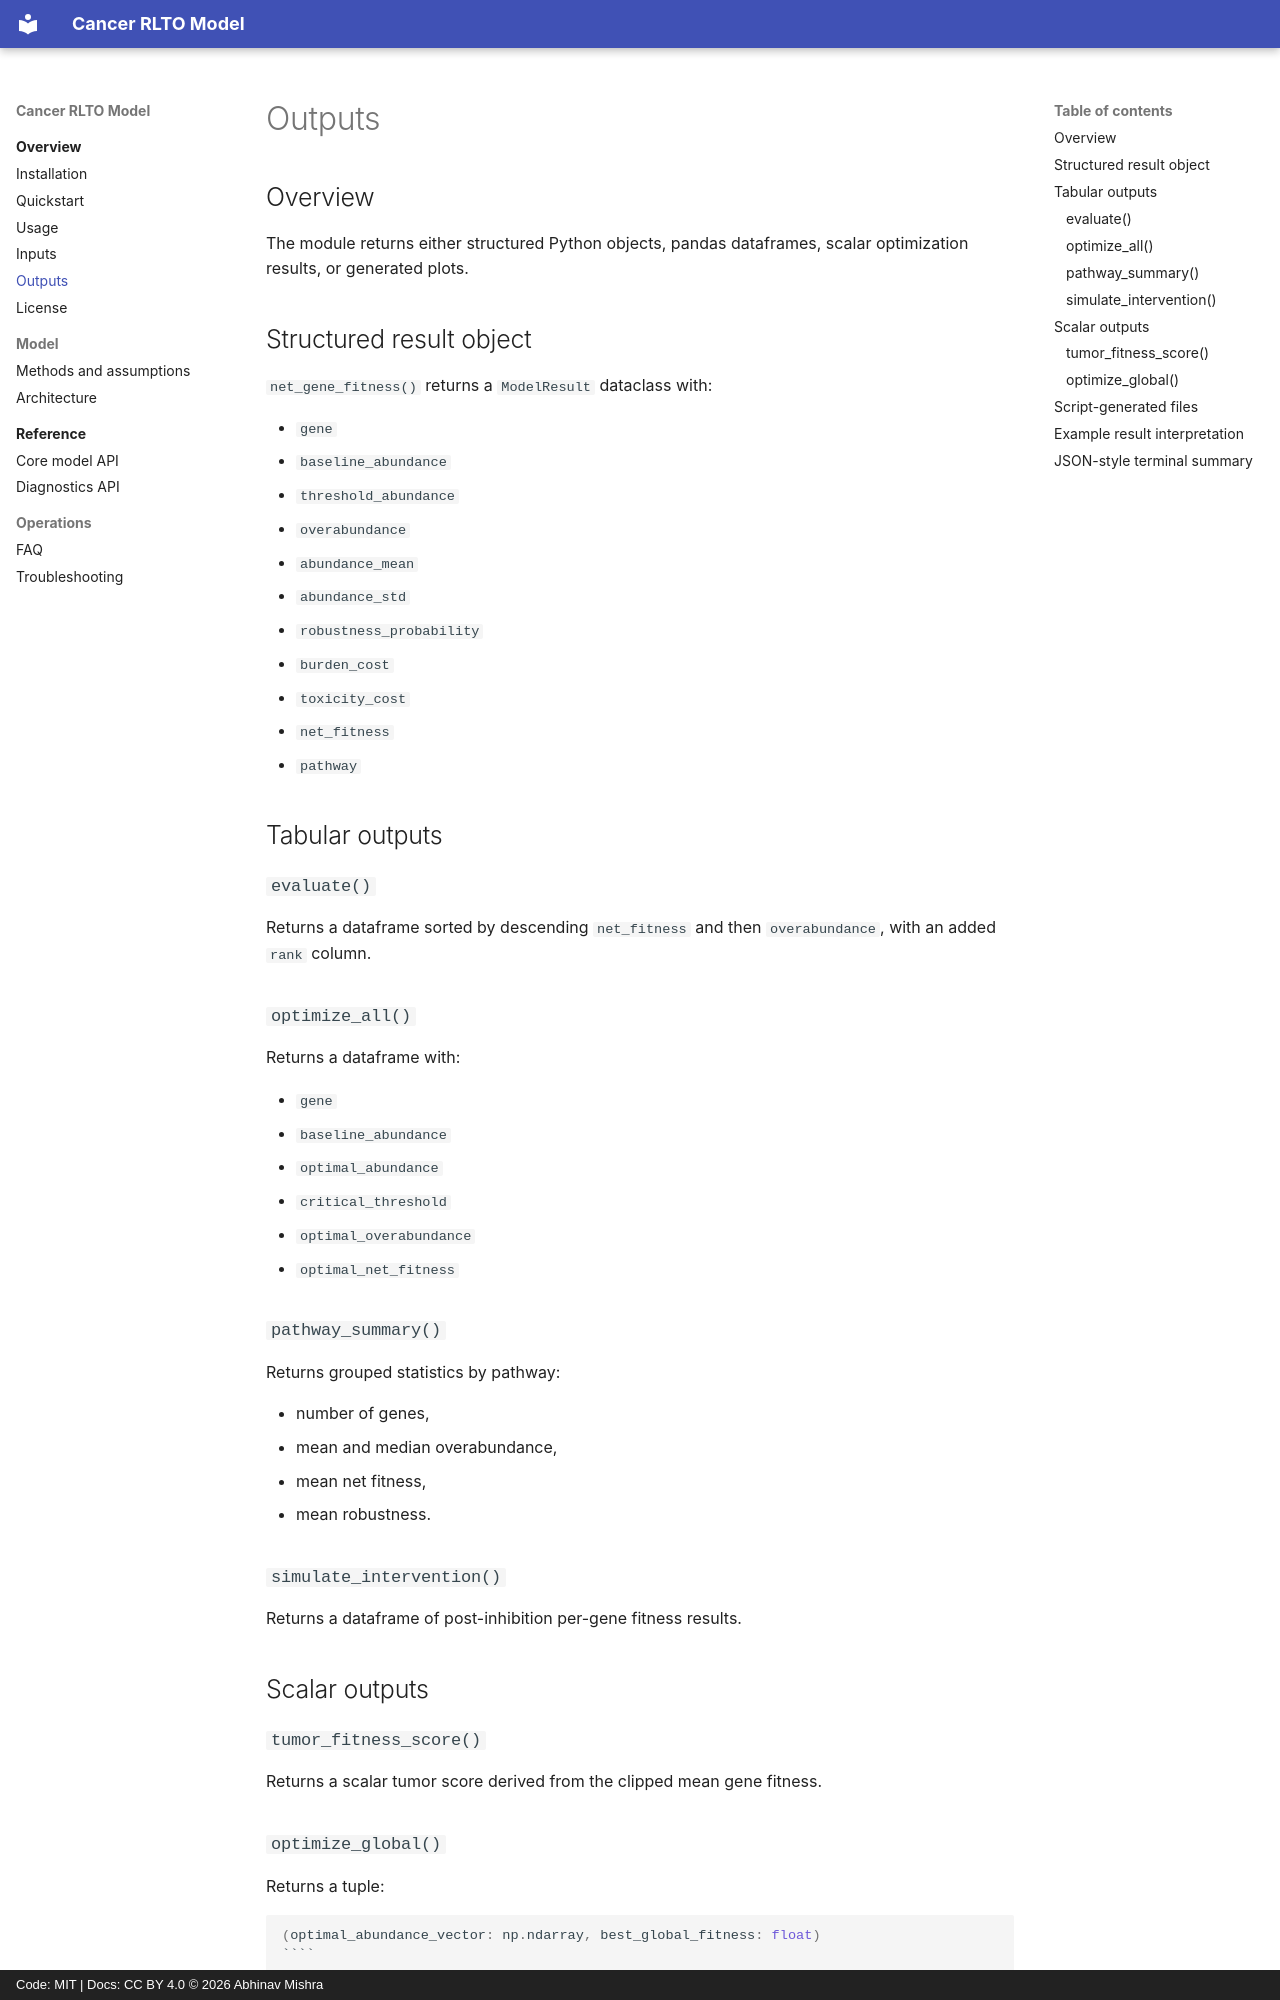

repository: bibymaths/cancer-rlto · page: outputs/index.html · generator: mkdocs · copyright: Code: MIT | Docs: CC BY 4.0 © 2026 Abhinav Mishra

# Outputs

## Overview

The module returns either structured Python objects, pandas dataframes, scalar optimization results, or generated plots.

## Structured result object

`net_gene_fitness()` returns a `ModelResult` dataclass with:

- `gene`
- `baseline_abundance`
- `threshold_abundance`
- `overabundance`
- `abundance_mean`
- `abundance_std`
- `robustness_probability`
- `burden_cost`
- `toxicity_cost`
- `net_fitness`
- `pathway`

## Tabular outputs

### `evaluate()`

Returns a dataframe sorted by descending `net_fitness` and then `overabundance`, with an added `rank` column.

### `optimize_all()`

Returns a dataframe with:

- `gene`
- `baseline_abundance`
- `optimal_abundance`
- `critical_threshold`
- `optimal_overabundance`
- `optimal_net_fitness`

### `pathway_summary()`

Returns grouped statistics by pathway:

- number of genes,
- mean and median overabundance,
- mean net fitness,
- mean robustness.

### `simulate_intervention()`

Returns a dataframe of post-inhibition per-gene fitness results.

## Scalar outputs

### `tumor_fitness_score()`

Returns a scalar tumor score derived from the clipped mean gene fitness.

### `optimize_global()`

Returns a tuple:

```python
(optimal_abundance_vector: np.ndarray, best_global_fitness: float)
````

### `optimize_inhibition()`

Returns a tuple:

```python
(best_inhibition: float, residual_fitness: float)
```
